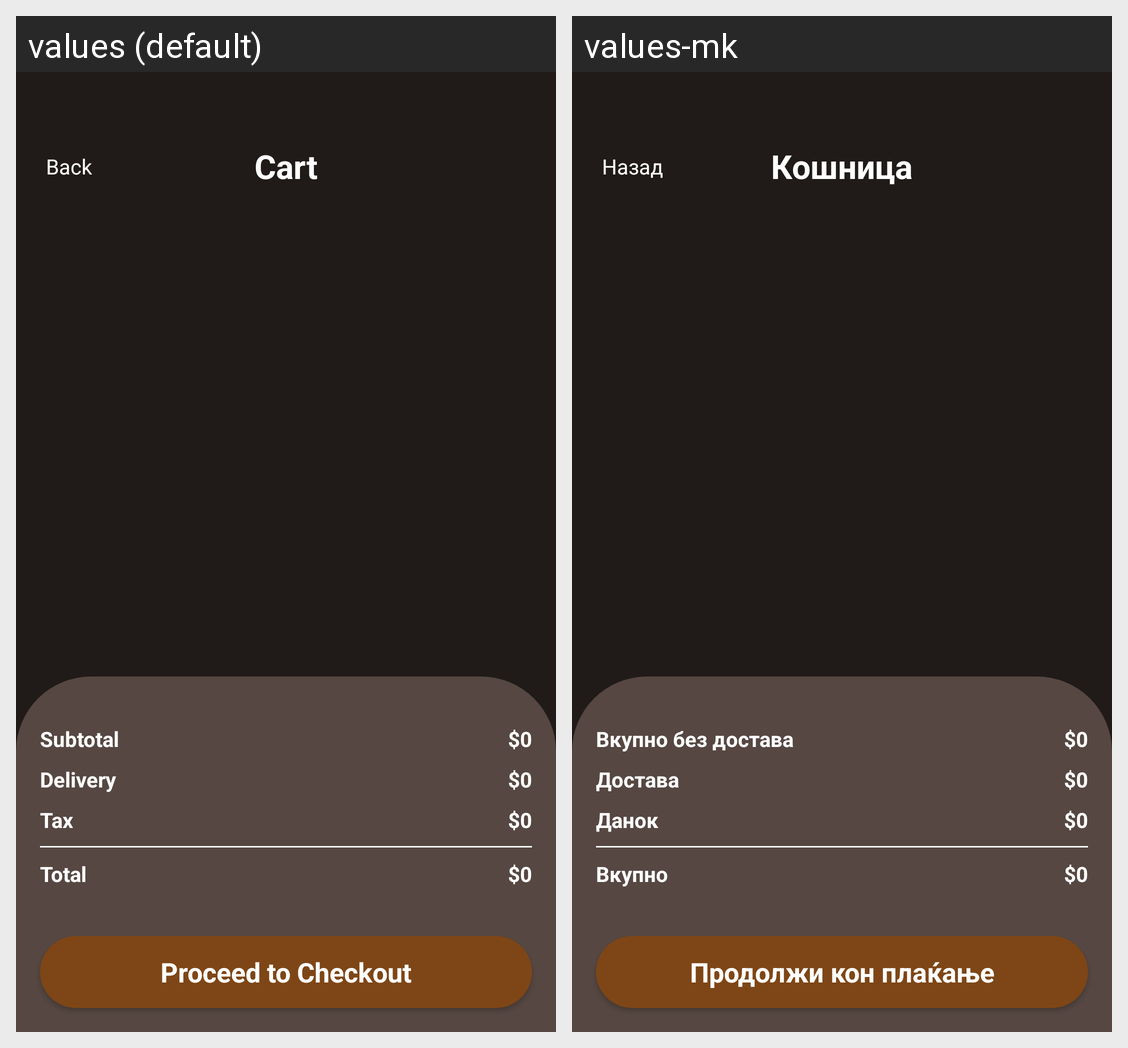

The same Android screen rendered under two of its app's locales, left to right. List the strings drawn on it with the default value and each locale's translation.
Android screen res/layout/activity_cart.xml rendered under 2 locales, left to right: values (default), values-mk. Device: Nexus 5 (rendered at 1080×1920; each locale shown at half size, 540×960, under a caption strip naming it); theme Theme.CoffeeOnlineShop.
Strings drawn on this screen, with the default value and each locale's value (text and hints the layout hard-codes, and strings that could not be matched under every locale, appear in the picture but are not listed):

back
  values: Back
  values-mk: Назад

cart
  values: Cart
  values-mk: Кошница

subtotal
  values: Subtotal
  values-mk: Вкупно без достава

delivery
  values: Delivery
  values-mk: Достава

tax
  values: Tax
  values-mk: Данок

total
  values: Total
  values-mk: Вкупно

procced_to_checkout
  values: Proceed to Checkout
  values-mk: Продолжи кон плаќање
